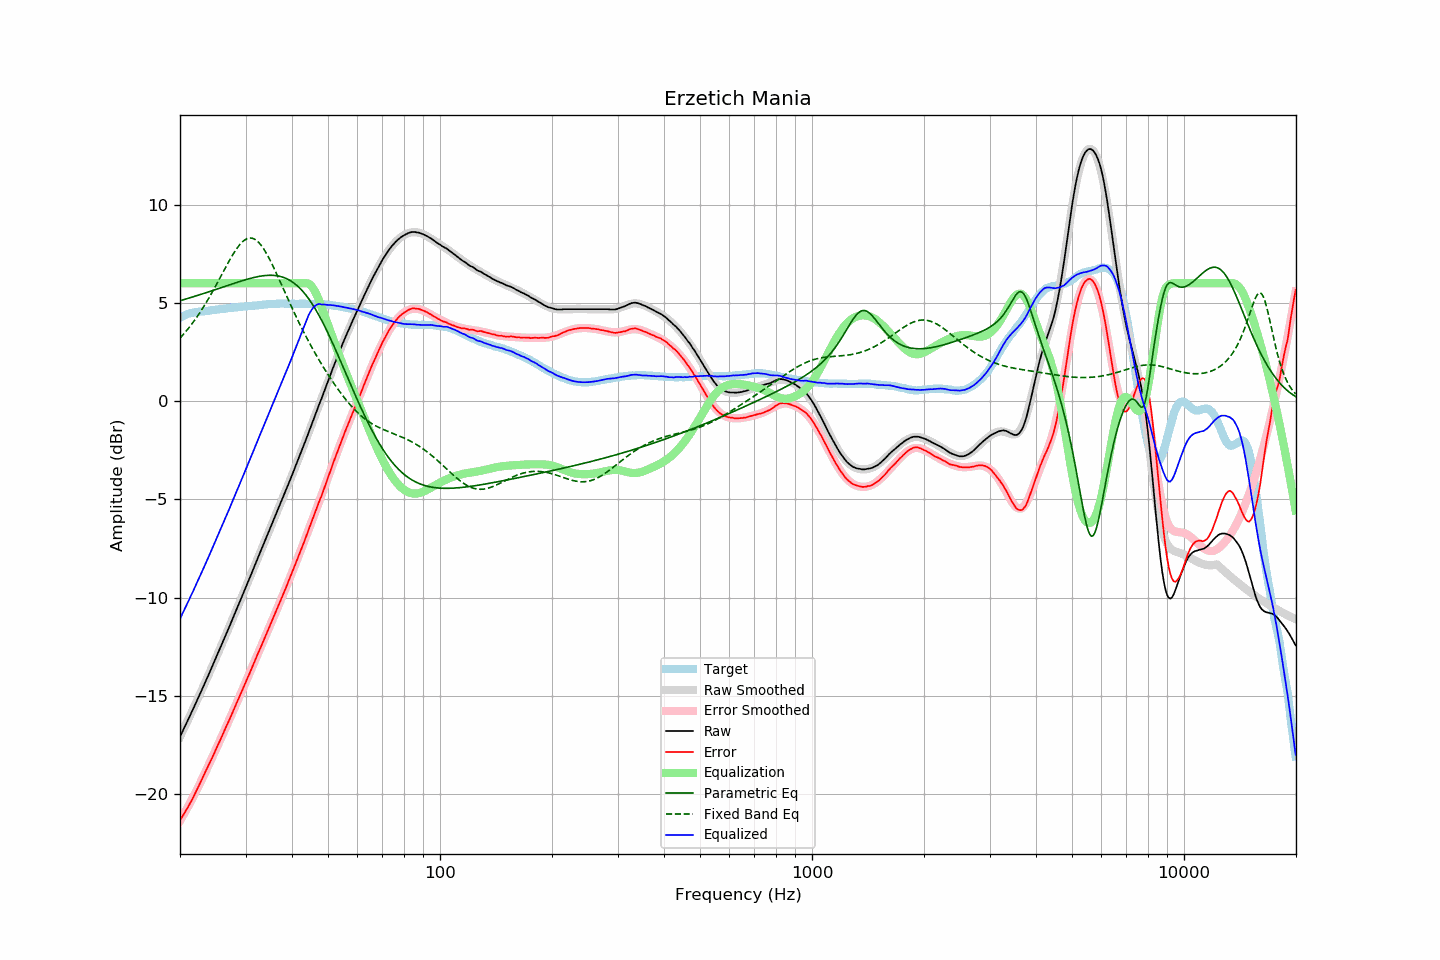

The data file committed next to this chart (first rows):
frequency, raw, error, smoothed, error_smoothed, equalization, parametric_eq, fixed_band_eq, equalized_raw, equalized_smoothed, target
20.00, -17.08, -21.33, -17.08, -21.36, 6.00, 5.11, 3.20, -11.08, -11.08, 4.25
20.20, -16.91, -21.20, -16.91, -21.22, 6.00, 5.13, 3.29, -10.91, -10.91, 4.29
20.40, -16.74, -21.07, -16.74, -21.08, 6.00, 5.16, 3.38, -10.74, -10.74, 4.33
20.61, -16.57, -20.94, -16.57, -20.93, 6.00, 5.18, 3.48, -10.57, -10.57, 4.36
20.81, -16.39, -20.79, -16.39, -20.79, 6.00, 5.20, 3.58, -10.39, -10.39, 4.40
21.02, -16.22, -20.66, -16.22, -20.64, 6.00, 5.23, 3.68, -10.22, -10.22, 4.44
21.23, -16.05, -20.51, -16.05, -20.49, 6.00, 5.25, 3.78, -10.05, -10.05, 4.46
21.44, -15.87, -20.35, -15.87, -20.34, 6.00, 5.28, 3.88, -9.87, -9.87, 4.48
21.66, -15.70, -20.20, -15.69, -20.18, 6.00, 5.30, 3.99, -9.70, -9.69, 4.50
21.87, -15.52, -20.03, -15.52, -20.02, 6.00, 5.33, 4.10, -9.52, -9.52, 4.51
22.09, -15.34, -19.87, -15.34, -19.86, 6.00, 5.35, 4.22, -9.34, -9.34, 4.53
22.31, -15.16, -19.70, -15.16, -19.70, 6.00, 5.38, 4.34, -9.16, -9.16, 4.54
22.54, -14.98, -19.53, -14.98, -19.53, 6.00, 5.41, 4.46, -8.98, -8.98, 4.55
22.76, -14.80, -19.36, -14.80, -19.36, 6.00, 5.43, 4.58, -8.80, -8.80, 4.56
22.99, -14.62, -19.18, -14.62, -19.19, 6.00, 5.46, 4.71, -8.62, -8.62, 4.56
23.22, -14.44, -19.01, -14.44, -19.02, 6.00, 5.49, 4.84, -8.44, -8.44, 4.57
23.45, -14.25, -18.83, -14.25, -18.84, 6.00, 5.51, 4.97, -8.25, -8.25, 4.58
23.69, -14.07, -18.66, -14.07, -18.67, 6.00, 5.54, 5.11, -8.07, -8.07, 4.59
23.92, -13.89, -18.49, -13.89, -18.49, 6.00, 5.57, 5.25, -7.89, -7.89, 4.60
24.16, -13.70, -18.32, -13.70, -18.32, 6.00, 5.59, 5.39, -7.70, -7.70, 4.62
24.40, -13.52, -18.16, -13.51, -18.14, 6.00, 5.62, 5.54, -7.52, -7.51, 4.64
24.65, -13.33, -17.97, -13.33, -17.96, 6.00, 5.65, 5.68, -7.33, -7.33, 4.64
24.89, -13.14, -17.78, -13.14, -17.79, 6.00, 5.67, 5.83, -7.14, -7.14, 4.65
25.14, -12.95, -17.60, -12.95, -17.61, 6.00, 5.70, 5.98, -6.95, -6.95, 4.66
25.39, -12.76, -17.42, -12.76, -17.43, 6.00, 5.73, 6.14, -6.76, -6.76, 4.67
25.65, -12.57, -17.26, -12.57, -17.25, 6.00, 5.76, 6.29, -6.57, -6.57, 4.69
25.91, -12.38, -17.07, -12.38, -17.07, 6.00, 5.78, 6.44, -6.38, -6.38, 4.69
26.16, -12.19, -16.88, -12.19, -16.89, 6.00, 5.81, 6.60, -6.19, -6.19, 4.70
26.43, -12.00, -16.71, -12.00, -16.71, 6.00, 5.84, 6.75, -6.00, -6.00, 4.70
26.69, -11.80, -16.51, -11.80, -16.52, 6.00, 5.87, 6.90, -5.80, -5.80, 4.71
26.96, -11.61, -16.35, -11.61, -16.34, 6.00, 5.89, 7.05, -5.61, -5.61, 4.73
27.23, -11.42, -16.16, -11.42, -16.15, 6.00, 5.92, 7.19, -5.42, -5.42, 4.74
27.50, -11.22, -15.97, -11.22, -15.97, 6.00, 5.95, 7.34, -5.22, -5.22, 4.75
27.77, -11.03, -15.78, -11.03, -15.78, 6.00, 5.98, 7.47, -5.03, -5.03, 4.75
28.05, -10.83, -15.60, -10.83, -15.60, 6.00, 6.00, 7.60, -4.83, -4.83, 4.77
28.33, -10.64, -15.41, -10.64, -15.41, 6.00, 6.03, 7.73, -4.64, -4.64, 4.77
28.62, -10.44, -15.22, -10.44, -15.22, 6.00, 6.06, 7.84, -4.44, -4.44, 4.78
28.90, -10.25, -15.04, -10.25, -15.04, 6.00, 6.08, 7.94, -4.25, -4.25, 4.79
29.19, -10.05, -14.84, -10.05, -14.85, 6.00, 6.11, 8.04, -4.05, -4.05, 4.79
29.48, -9.85, -14.66, -9.86, -14.66, 6.00, 6.13, 8.12, -3.85, -3.86, 4.82
29.78, -9.66, -14.48, -9.66, -14.47, 6.00, 6.16, 8.19, -3.66, -3.66, 4.82
30.08, -9.46, -14.29, -9.46, -14.28, 6.00, 6.18, 8.24, -3.46, -3.46, 4.82
30.38, -9.26, -14.09, -9.26, -14.09, 6.00, 6.21, 8.27, -3.26, -3.26, 4.82
30.68, -9.07, -13.91, -9.07, -13.90, 6.00, 6.23, 8.30, -3.07, -3.07, 4.84
30.99, -8.87, -13.71, -8.87, -13.71, 6.00, 6.25, 8.30, -2.87, -2.87, 4.84
31.30, -8.67, -13.52, -8.67, -13.52, 6.00, 6.27, 8.29, -2.67, -2.67, 4.85
31.61, -8.47, -13.33, -8.47, -13.33, 6.00, 6.29, 8.26, -2.47, -2.47, 4.86
31.93, -8.27, -13.14, -8.27, -13.14, 6.00, 6.31, 8.21, -2.27, -2.27, 4.87
32.24, -8.07, -12.93, -8.07, -12.95, 6.00, 6.33, 8.15, -2.07, -2.07, 4.87
32.57, -7.87, -12.76, -7.87, -12.76, 6.00, 6.34, 8.07, -1.87, -1.87, 4.88
32.89, -7.67, -12.56, -7.68, -12.57, 6.00, 6.36, 7.98, -1.67, -1.68, 4.89
33.22, -7.48, -12.38, -7.48, -12.38, 6.00, 6.37, 7.87, -1.48, -1.48, 4.90
33.55, -7.28, -12.19, -7.28, -12.19, 6.00, 6.38, 7.75, -1.28, -1.28, 4.91
33.89, -7.08, -12.00, -7.08, -11.99, 6.00, 6.39, 7.62, -1.08, -1.08, 4.92
34.23, -6.88, -11.81, -6.88, -11.80, 6.00, 6.40, 7.48, -0.88, -0.88, 4.93
34.57, -6.68, -11.61, -6.68, -11.61, 6.00, 6.40, 7.33, -0.68, -0.68, 4.93
34.92, -6.49, -11.42, -6.49, -11.42, 6.00, 6.40, 7.18, -0.49, -0.49, 4.93
35.27, -6.29, -11.23, -6.29, -11.23, 6.00, 6.40, 7.01, -0.29, -0.29, 4.94
35.62, -6.09, -11.04, -6.09, -11.04, 6.00, 6.40, 6.84, -0.09, -0.09, 4.95
35.97, -5.89, -10.83, -5.90, -10.85, 6.00, 6.39, 6.67, 0.11, 0.10, 4.95
... 635 more rows
